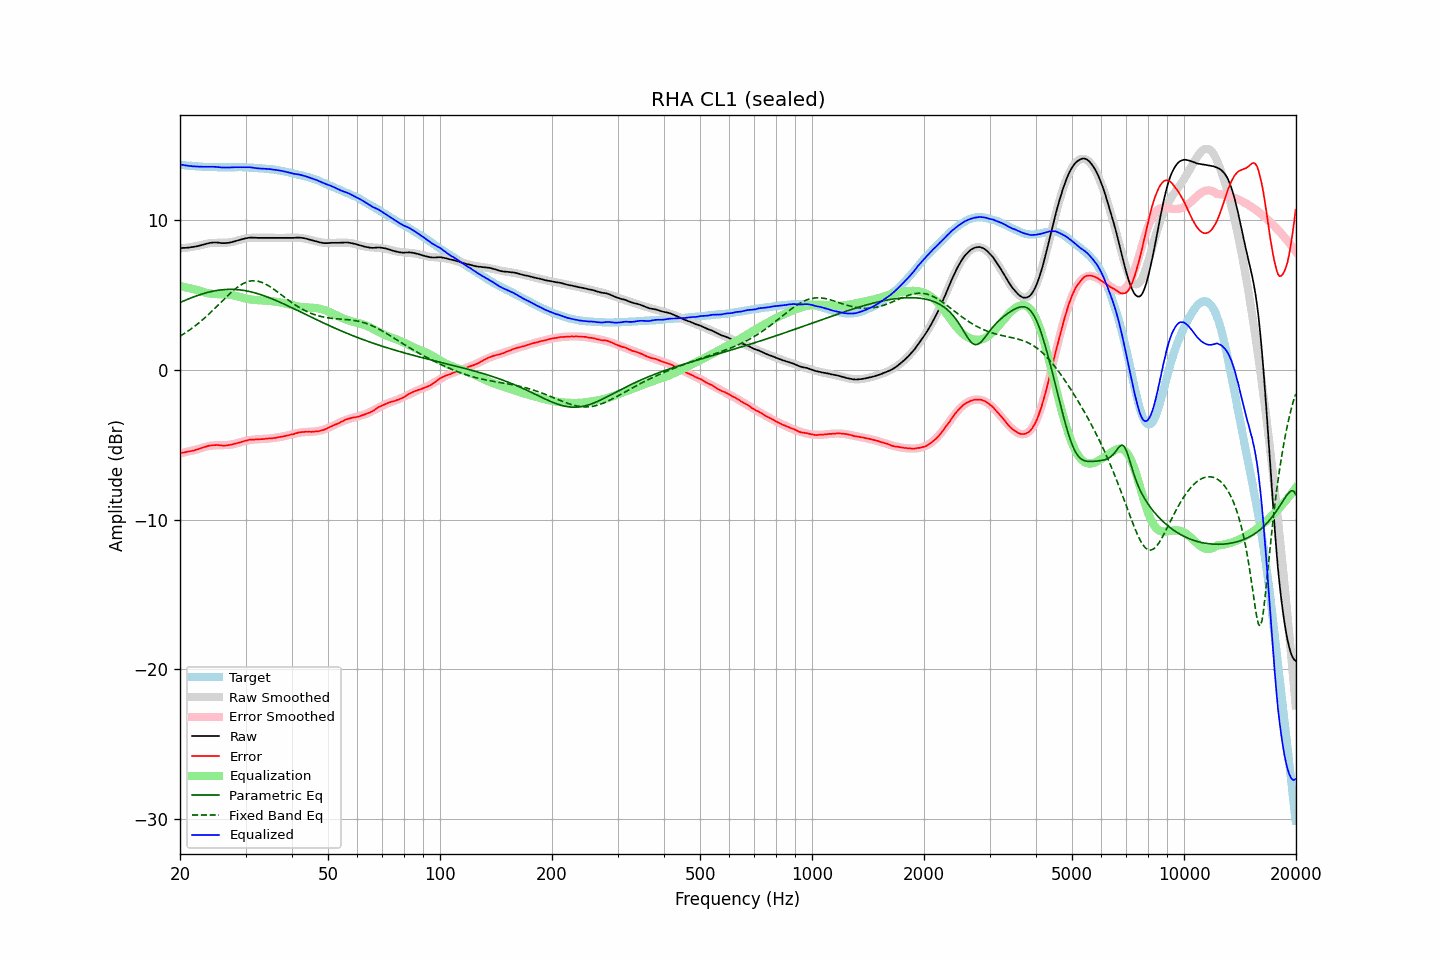

The data file committed next to this chart (first rows):
frequency, raw, error, smoothed, error_smoothed, equalization, parametric_eq, fixed_band_eq, equalized_raw, equalized_smoothed, target
20.00, 8.12, -5.56, 8.09, -5.58, 5.58, 4.48, 2.24, 13.70, 13.68, 13.67
20.20, 8.12, -5.55, 8.11, -5.56, 5.56, 4.53, 2.30, 13.67, 13.66, 13.66
20.40, 8.13, -5.53, 8.12, -5.53, 5.53, 4.58, 2.37, 13.66, 13.65, 13.65
20.61, 8.13, -5.52, 8.13, -5.51, 5.51, 4.62, 2.43, 13.64, 13.64, 13.64
20.81, 8.14, -5.49, 8.14, -5.48, 5.48, 4.67, 2.50, 13.62, 13.63, 13.62
21.02, 8.15, -5.46, 8.16, -5.46, 5.46, 4.71, 2.58, 13.61, 13.62, 13.61
21.23, 8.16, -5.44, 8.17, -5.43, 5.43, 4.75, 2.65, 13.59, 13.61, 13.60
21.44, 8.18, -5.43, 8.19, -5.41, 5.41, 4.80, 2.73, 13.59, 13.60, 13.61
21.66, 8.19, -5.40, 8.20, -5.38, 5.38, 4.84, 2.81, 13.57, 13.59, 13.59
21.87, 8.21, -5.38, 8.22, -5.36, 5.36, 4.88, 2.89, 13.56, 13.58, 13.59
22.09, 8.23, -5.34, 8.24, -5.33, 5.33, 4.92, 2.97, 13.56, 13.57, 13.57
22.31, 8.25, -5.32, 8.26, -5.30, 5.30, 4.95, 3.06, 13.55, 13.56, 13.57
22.54, 8.28, -5.28, 8.29, -5.27, 5.27, 4.99, 3.14, 13.55, 13.56, 13.55
22.76, 8.31, -5.25, 8.31, -5.24, 5.24, 5.03, 3.23, 13.54, 13.55, 13.55
22.99, 8.34, -5.21, 8.34, -5.20, 5.20, 5.06, 3.33, 13.54, 13.54, 13.54
23.22, 8.37, -5.16, 8.37, -5.17, 5.17, 5.09, 3.42, 13.54, 13.54, 13.53
23.45, 8.40, -5.14, 8.39, -5.14, 5.14, 5.12, 3.52, 13.54, 13.53, 13.54
23.69, 8.43, -5.10, 8.41, -5.12, 5.12, 5.15, 3.61, 13.54, 13.53, 13.53
23.92, 8.45, -5.07, 8.43, -5.09, 5.09, 5.18, 3.71, 13.54, 13.52, 13.52
24.16, 8.47, -5.06, 8.45, -5.08, 5.08, 5.20, 3.81, 13.54, 13.52, 13.52
24.40, 8.48, -5.05, 8.46, -5.06, 5.06, 5.23, 3.92, 13.54, 13.52, 13.52
24.65, 8.49, -5.04, 8.46, -5.05, 5.05, 5.25, 4.02, 13.54, 13.52, 13.52
24.89, 8.49, -5.03, 8.47, -5.05, 5.05, 5.27, 4.13, 13.53, 13.51, 13.52
25.14, 8.49, -5.02, 8.47, -5.04, 5.04, 5.29, 4.23, 13.53, 13.51, 13.51
25.39, 8.48, -5.03, 8.47, -5.04, 5.04, 5.30, 4.34, 13.52, 13.51, 13.51
25.65, 8.46, -5.05, 8.47, -5.04, 5.04, 5.32, 4.45, 13.50, 13.51, 13.50
25.91, 8.45, -5.06, 8.47, -5.04, 5.04, 5.33, 4.55, 13.49, 13.51, 13.50
26.16, 8.45, -5.06, 8.47, -5.04, 5.04, 5.34, 4.66, 13.49, 13.51, 13.51
26.43, 8.45, -5.06, 8.47, -5.04, 5.04, 5.35, 4.77, 13.48, 13.51, 13.51
26.69, 8.46, -5.05, 8.48, -5.03, 5.03, 5.36, 4.87, 13.49, 13.51, 13.51
26.96, 8.47, -5.04, 8.49, -5.02, 5.02, 5.36, 4.98, 13.49, 13.51, 13.50
27.23, 8.49, -5.02, 8.50, -5.01, 5.01, 5.36, 5.08, 13.49, 13.51, 13.50
27.50, 8.51, -4.99, 8.52, -4.99, 4.99, 5.36, 5.17, 13.50, 13.51, 13.50
27.77, 8.54, -4.97, 8.54, -4.97, 4.97, 5.36, 5.27, 13.50, 13.51, 13.51
28.05, 8.57, -4.94, 8.57, -4.94, 4.94, 5.35, 5.36, 13.51, 13.51, 13.50
28.33, 8.60, -4.92, 8.60, -4.91, 4.91, 5.35, 5.45, 13.51, 13.51, 13.51
28.62, 8.63, -4.88, 8.63, -4.88, 4.88, 5.34, 5.53, 13.51, 13.51, 13.51
28.90, 8.66, -4.86, 8.66, -4.85, 4.85, 5.33, 5.60, 13.51, 13.51, 13.52
29.19, 8.69, -4.83, 8.69, -4.82, 4.82, 5.32, 5.67, 13.51, 13.51, 13.51
29.48, 8.72, -4.79, 8.71, -4.79, 4.79, 5.30, 5.73, 13.51, 13.50, 13.51
29.78, 8.75, -4.76, 8.73, -4.77, 4.77, 5.28, 5.79, 13.51, 13.50, 13.51
30.08, 8.77, -4.74, 8.76, -4.74, 4.74, 5.26, 5.83, 13.51, 13.50, 13.50
30.38, 8.79, -4.70, 8.77, -4.72, 4.72, 5.24, 5.87, 13.51, 13.49, 13.49
30.68, 8.81, -4.68, 8.79, -4.70, 4.70, 5.22, 5.90, 13.51, 13.49, 13.49
30.99, 8.82, -4.67, 8.80, -4.69, 4.69, 5.20, 5.92, 13.50, 13.48, 13.48
31.30, 8.82, -4.66, 8.80, -4.67, 4.67, 5.17, 5.93, 13.49, 13.48, 13.48
31.61, 8.81, -4.67, 8.81, -4.66, 4.66, 5.14, 5.93, 13.47, 13.47, 13.47
31.93, 8.81, -4.64, 8.81, -4.65, 4.65, 5.11, 5.93, 13.46, 13.46, 13.45
32.24, 8.80, -4.66, 8.81, -4.64, 4.64, 5.08, 5.91, 13.44, 13.45, 13.45
32.57, 8.80, -4.64, 8.81, -4.64, 4.64, 5.05, 5.89, 13.43, 13.44, 13.44
32.89, 8.80, -4.64, 8.81, -4.63, 4.63, 5.02, 5.86, 13.43, 13.44, 13.43
33.22, 8.80, -4.63, 8.80, -4.63, 4.63, 4.98, 5.82, 13.42, 13.43, 13.43
33.55, 8.80, -4.63, 8.80, -4.62, 4.62, 4.94, 5.78, 13.42, 13.42, 13.42
33.89, 8.80, -4.61, 8.80, -4.61, 4.61, 4.90, 5.73, 13.41, 13.41, 13.41
34.23, 8.80, -4.60, 8.80, -4.61, 4.61, 4.86, 5.67, 13.40, 13.40, 13.39
34.57, 8.80, -4.59, 8.79, -4.60, 4.60, 4.82, 5.61, 13.39, 13.39, 13.39
34.92, 8.80, -4.57, 8.79, -4.59, 4.59, 4.78, 5.54, 13.38, 13.38, 13.37
35.27, 8.80, -4.59, 8.80, -4.57, 4.57, 4.74, 5.47, 13.37, 13.37, 13.38
35.62, 8.80, -4.56, 8.80, -4.56, 4.56, 4.69, 5.40, 13.36, 13.36, 13.36
35.97, 8.80, -4.55, 8.80, -4.54, 4.54, 4.65, 5.32, 13.34, 13.34, 13.35
... 635 more rows
